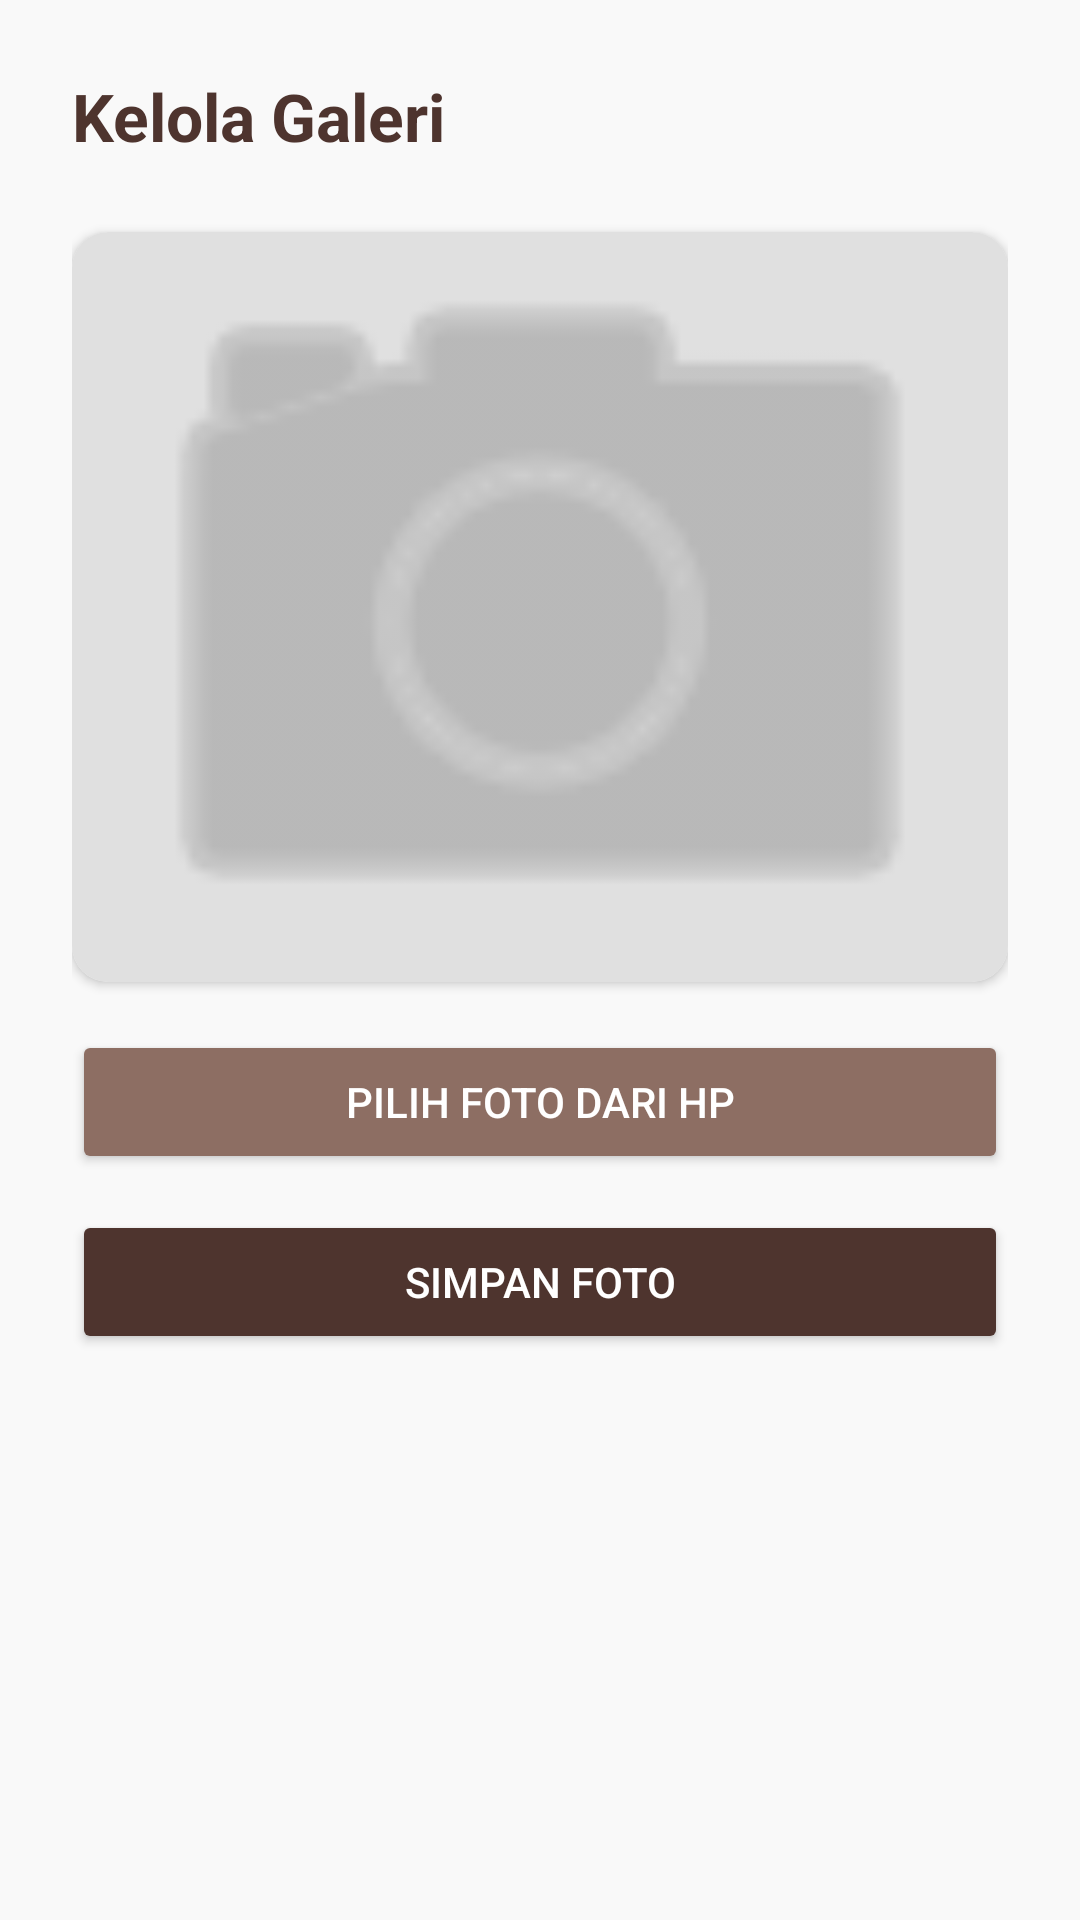

Produce the Android XML layout that renders to this screen, including the resource entries it uses.
<!-- AndroidManifest.xml: application theme Theme.Project_griyarias -->
<!-- res/layout/fragment_admin_galeri.xml -->
<?xml version="1.0" encoding="utf-8"?>
<LinearLayout xmlns:android="http://schemas.android.com/apk/res/android"
    xmlns:app="http://schemas.android.com/apk/res-auto"
    android:layout_width="match_parent"
    android:layout_height="match_parent"
    android:background="#F9F9F9"
    android:orientation="vertical"
    android:padding="24dp">

    <TextView
        android:layout_width="wrap_content"
        android:layout_height="wrap_content"
        android:layout_marginBottom="24dp"
        android:text="Kelola Galeri"
        android:textColor="#4E342E"
        android:textSize="22sp"
        android:textStyle="bold" />

    <androidx.cardview.widget.CardView
        android:layout_width="match_parent"
        android:layout_height="250dp"
        android:layout_marginBottom="16dp"
        app:cardCornerRadius="12dp"
        app:cardElevation="2dp">

        <ImageView
            android:id="@+id/ivPreview"
            android:layout_width="match_parent"
            android:layout_height="match_parent"
            android:background="#E0E0E0"
            android:scaleType="centerCrop"
            android:src="@android:drawable/ic_menu_camera"
            app:tint="#9E9E9E" />
    </androidx.cardview.widget.CardView>

    <Button
        android:id="@+id/btnPilihFoto"
        android:layout_width="match_parent"
        android:layout_height="wrap_content"
        android:layout_marginBottom="12dp"
        android:backgroundTint="#8D6E63"
        android:text="Pilih Foto dari HP"
        android:textColor="#FFFFFF" />

    <Button
        android:id="@+id/btnSimpanFoto"
        android:layout_width="match_parent"
        android:layout_height="wrap_content"
        android:backgroundTint="#4E342E"
        android:text="Simpan Foto"
        android:textColor="#FFFFFF" />

</LinearLayout>
<!-- resources referenced by this layout -->
<resources>
  <style name="Theme.Project_griyarias" parent="Base.Theme.Project_griyarias" />
  <style name="Base.Theme.Project_griyarias" parent="Theme.Material3.DayNight.NoActionBar">
      </style>
</resources>
